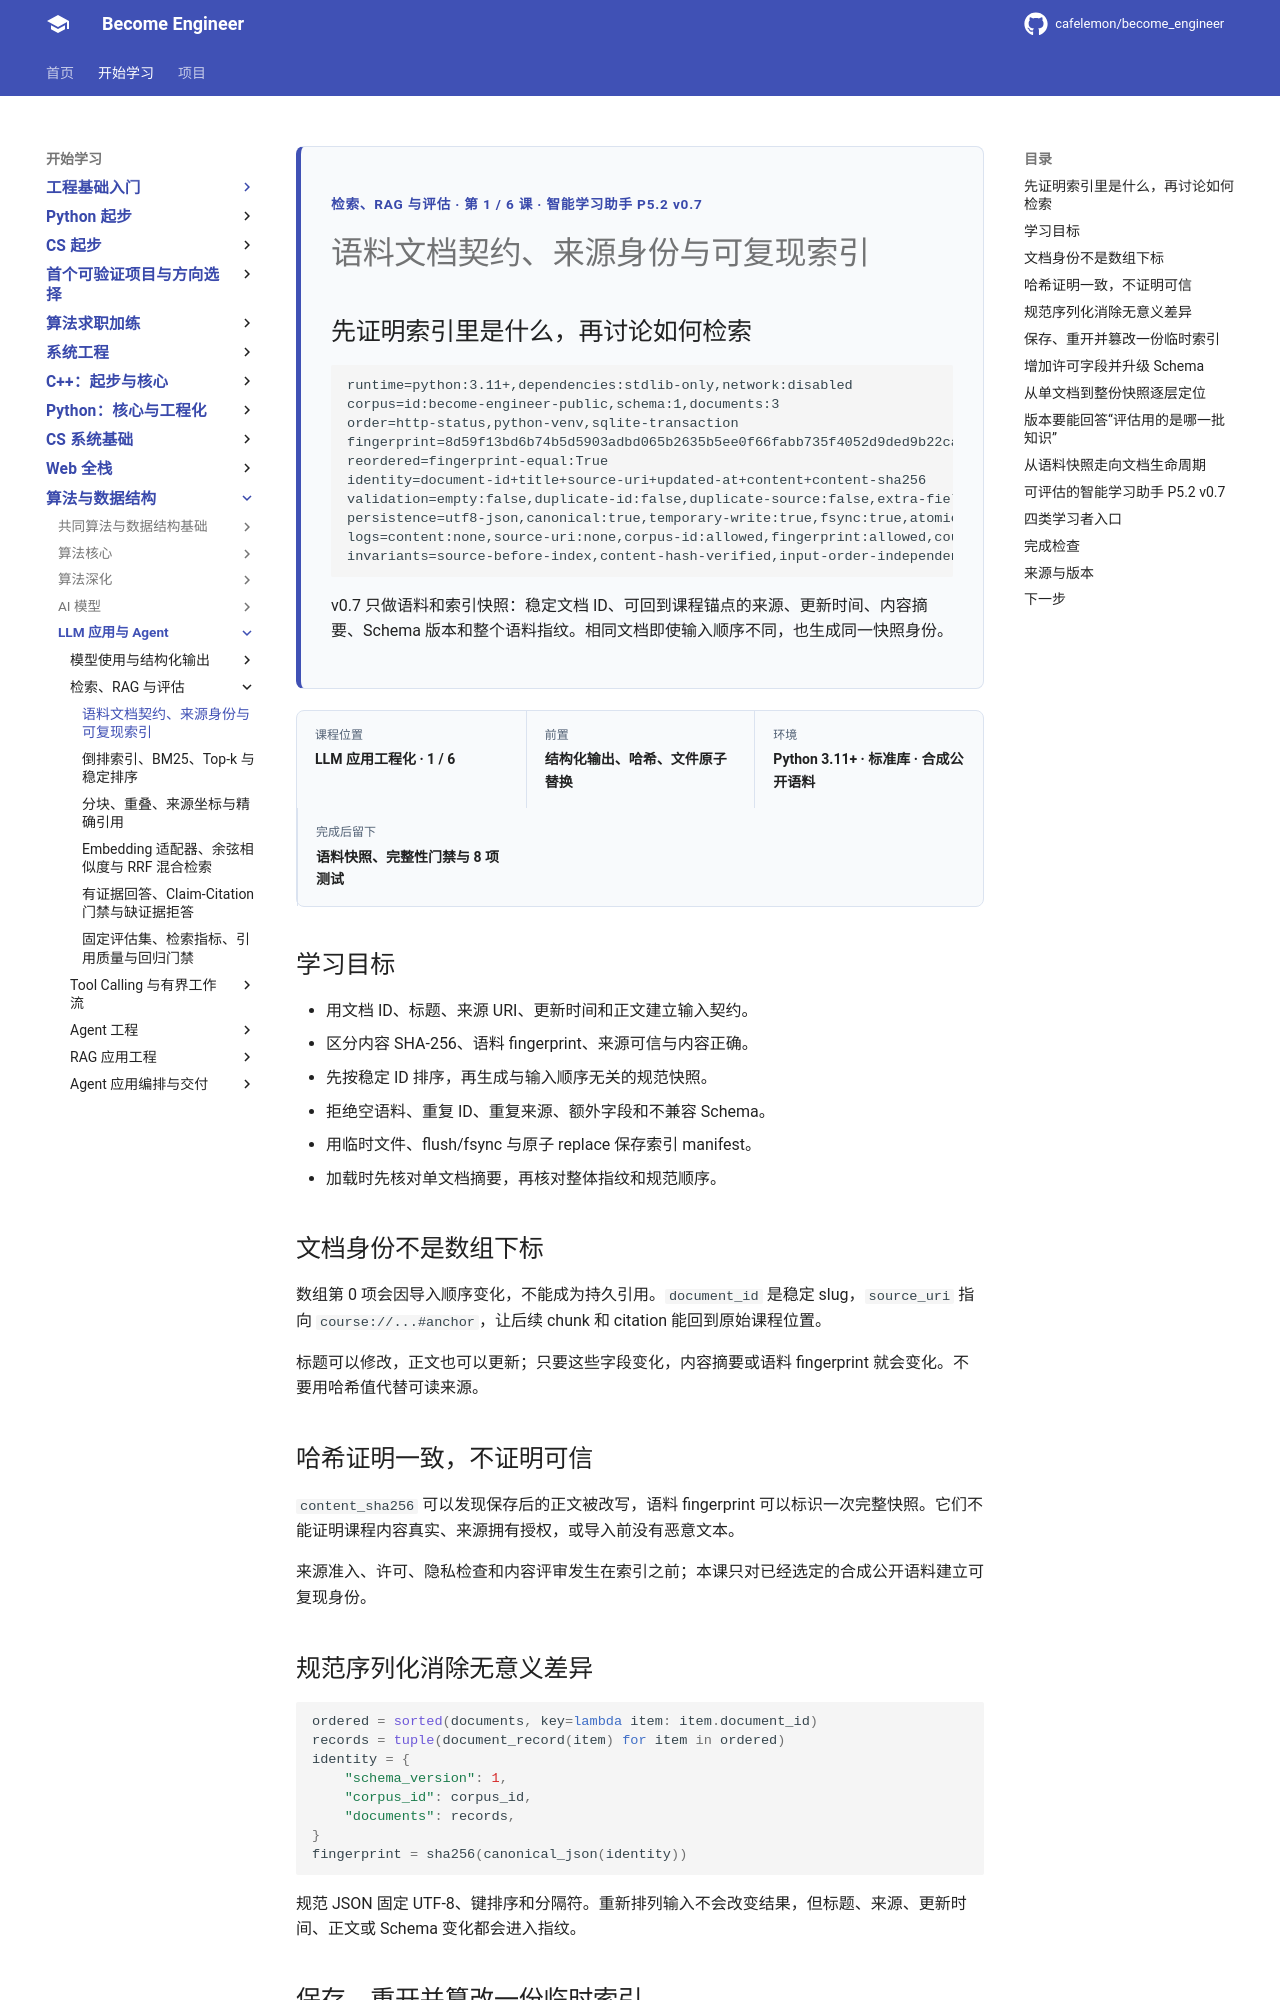

repository: cafelemon/become_engineer · page: learning-paths/llm-agent/rag-eval/01-corpus-document-source-reproducible-index/index.html · generator: mkdocs

<div class="be-tutor-mount" data-tutor-lesson="llm-rag-eval-01" aria-hidden="true"></div>
<section id="overview-reproducible-corpus" class="be-page-hero be-lesson-hero" data-learning-context="overview-reproducible-corpus" data-context-type="overview" markdown="1">
<span class="be-page-eyebrow">检索、RAG 与评估 · 第 1 / 6 课 · 智能学习助手 P5.2 v0.7</span>
# 语料文档契约、来源身份与可复现索引
## 先证明索引里是什么，再讨论如何检索
```text
runtime=python:3.11+,dependencies:stdlib-only,network:disabled
corpus=id:become-engineer-public,schema:1,documents:3
order=http-status,python-venv,sqlite-transaction
fingerprint=8d59f13bd6b74b5d5903adbd065b2635b5ee0f66fabb735f4052d9ded9b22cab
reordered=fingerprint-equal:True
identity=document-id+title+source-uri+updated-at+content+content-sha256
validation=empty:false,duplicate-id:false,duplicate-source:false,extra-fields:false
persistence=utf8-json,canonical:true,temporary-write:true,fsync:true,atomic-replace:true
logs=content:none,source-uri:none,corpus-id:allowed,fingerprint:allowed,count:allowed
invariants=source-before-index,content-hash-verified,input-order-independent,no-rag-generation,no-tools
```
v0.7 只做语料和索引快照：稳定文档 ID、可回到课程锚点的来源、更新时间、内容摘要、Schema 版本和整个语料指纹。相同文档即使输入顺序不同，也生成同一快照身份。
</section>

<div class="be-lesson-overview">
  <div><span>课程位置</span><strong>LLM 应用工程化 · 1 / 6</strong></div>
  <div><span>前置</span><strong>结构化输出、哈希、文件原子替换</strong></div>
  <div><span>环境</span><strong>Python 3.11+ · 标准库 · 合成公开语料</strong></div>
  <div><span>完成后留下</span><strong>语料快照、完整性门禁与 8 项测试</strong></div>
</div>

## 学习目标

- 用文档 ID、标题、来源 URI、更新时间和正文建立输入契约。
- 区分内容 SHA-256、语料 fingerprint、来源可信与内容正确。
- 先按稳定 ID 排序，再生成与输入顺序无关的规范快照。
- 拒绝空语料、重复 ID、重复来源、额外字段和不兼容 Schema。
- 用临时文件、flush/fsync 与原子 replace 保存索引 manifest。
- 加载时先核对单文档摘要，再核对整体指纹和规范顺序。

<section id="concept-document-identity" data-learning-context="concept-document-identity" data-context-type="concept" markdown="1">
## 文档身份不是数组下标

数组第 0 项会因导入顺序变化，不能成为持久引用。`document_id` 是稳定 slug，`source_uri` 指向 `course://...#anchor`，让后续 chunk 和 citation 能回到原始课程位置。

标题可以修改，正文也可以更新；只要这些字段变化，内容摘要或语料 fingerprint 就会变化。不要用哈希值代替可读来源。
</section>

<section id="concept-hash-trust-boundary" data-learning-context="concept-hash-trust-boundary" data-context-type="concept" markdown="1">
## 哈希证明一致，不证明可信

`content_sha256` 可以发现保存后的正文被改写，语料 fingerprint 可以标识一次完整快照。它们不能证明课程内容真实、来源拥有授权，或导入前没有恶意文本。

来源准入、许可、隐私检查和内容评审发生在索引之前；本课只对已经选定的合成公开语料建立可复现身份。
</section>

<section id="example-canonical-snapshot" data-learning-context="example-canonical-snapshot" data-context-type="example" markdown="1">
